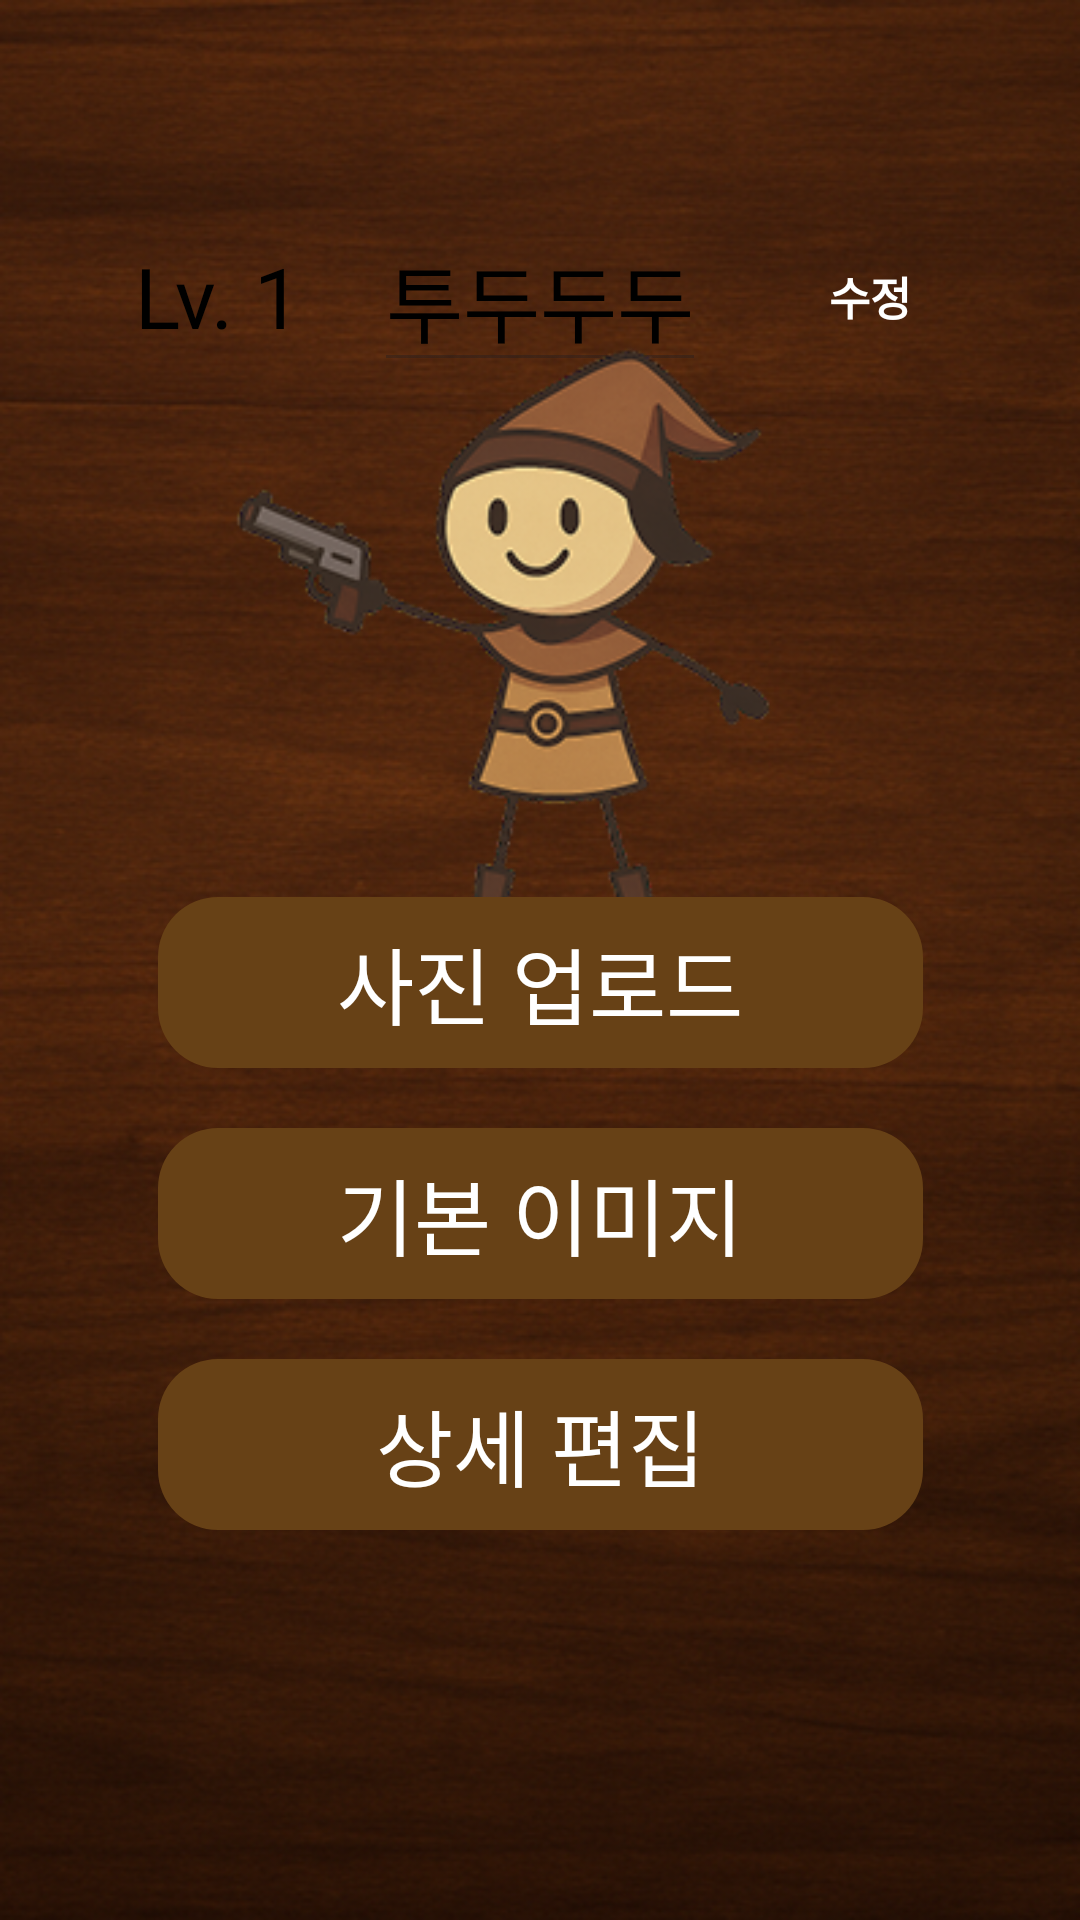

The Android layout XML behind this screen, and the referenced resources:
<!-- AndroidManifest.xml: application theme Theme.ToDodudu -->
<!-- res/layout/fragment_mypage.xml -->
<?xml version="1.0" encoding="utf-8"?>
<androidx.constraintlayout.widget.ConstraintLayout xmlns:android="http://schemas.android.com/apk/res/android"
    android:layout_width="match_parent"
    android:layout_height="match_parent"
    xmlns:app="http://schemas.android.com/apk/res-auto"
    xmlns:tools="http://schemas.android.com/tools"
    tools:context=".MypageFragment"
    android:background="@drawable/mypage_wood_bg">

    <androidx.constraintlayout.widget.ConstraintLayout
        android:layout_width="0dp"
        android:layout_height="0dp"
        app:layout_constraintTop_toTopOf="parent"
        app:layout_constraintBottom_toBottomOf="parent"
        app:layout_constraintStart_toStartOf="parent"
        app:layout_constraintEnd_toEndOf="parent"
        android:background="@drawable/mypage_bg"
        android:layout_marginStart="10dp"
        android:layout_marginEnd="10dp"
        android:layout_marginTop="50dp"
        android:layout_marginBottom="30dp">

        <TextView
            android:id="@+id/level_tv"
            android:layout_width="wrap_content"
            android:layout_height="wrap_content"
            android:text="Lv. 1"
            android:fontFamily="@font/heiroflight_bold"
            android:textSize="28dp"
            android:textColor="@color/black"
            app:layout_constraintTop_toTopOf="parent"
            app:layout_constraintStart_toStartOf="parent"
            android:layout_marginTop="30dp"
            android:layout_marginStart="35dp"/>

        <EditText
            android:id="@+id/nickname_tv"
            android:layout_width="wrap_content"
            android:layout_height="wrap_content"
            android:text="투두두두"
            android:fontFamily="@font/heiroflight_bold"
            android:textSize="28dp"
            android:textColor="@color/black"
            app:layout_constraintTop_toTopOf="@id/level_tv"
            app:layout_constraintBottom_toBottomOf="@id/level_tv"
            app:layout_constraintStart_toStartOf="parent"
            app:layout_constraintEnd_toEndOf="parent"
            android:inputType="text"
            android:imeOptions="actionDone"
            android:enabled="false"
            android:focusable="false"/>

        <TextView
            android:id="@+id/btn_nickname_chg"
            android:layout_width="50dp"
            android:layout_height="25dp"
            android:text="수정"
            android:textSize="15dp"
            android:fontFamily="@font/heiroflight_regular"
            android:gravity="center"
            android:textStyle="bold"
            android:textColor="@color/white"
            app:layout_constraintEnd_toEndOf="parent"
            app:layout_constraintTop_toTopOf="@id/level_tv"
            app:layout_constraintBottom_toBottomOf="@id/level_tv"
            android:layout_marginEnd="35dp"
            android:background="@drawable/mypage_chg_btn_bg"/>

        <ImageView
            android:id="@+id/default_character_iv"
            android:layout_width="220dp"
            android:layout_height="220dp"
            android:src="@drawable/mypage_default_char"
            app:layout_constraintStart_toStartOf="parent"
            app:layout_constraintEnd_toEndOf="parent"
            app:layout_constraintTop_toBottomOf="@id/nickname_tv"
            app:layout_constraintBottom_toTopOf="@id/btn_image_upload"/>

        <TextView
            android:id="@+id/btn_image_upload"
            android:layout_width="wrap_content"
            android:layout_height="wrap_content"
            android:text="사진 업로드"
            android:textSize="28dp"
            android:fontFamily="@font/heiroflight_bold"
            android:gravity="center"
            android:textColor="@color/white"
            android:layout_marginBottom="20dp"
            app:layout_constraintStart_toStartOf="parent"
            app:layout_constraintEnd_toEndOf="parent"
            app:layout_constraintBottom_toTopOf="@id/btn_image_default"
            android:background="@drawable/mypage_mainbtn_bg"/>
        <TextView
            android:id="@+id/btn_image_default"
            android:layout_width="wrap_content"
            android:layout_height="wrap_content"
            android:text="기본 이미지"
            android:fontFamily="@font/heiroflight_bold"
            android:textSize="28dp"
            android:gravity="center"
            android:textColor="@color/white"
            android:layout_marginBottom="20dp"
            app:layout_constraintStart_toStartOf="parent"
            app:layout_constraintEnd_toEndOf="parent"
            app:layout_constraintBottom_toTopOf="@id/btn_detail_edit"
            android:background="@drawable/mypage_mainbtn_bg"/>
        <TextView
            android:id="@+id/btn_detail_edit"
            android:layout_width="wrap_content"
            android:layout_height="wrap_content"
            android:text="상세 편집"
            android:fontFamily="@font/heiroflight_bold"
            android:textSize="28dp"
            android:gravity="center"
            android:textColor="@color/white"
            android:layout_marginBottom="100dp"
            app:layout_constraintStart_toStartOf="parent"
            app:layout_constraintEnd_toEndOf="parent"
            app:layout_constraintBottom_toBottomOf="parent"
            android:background="@drawable/mypage_mainbtn_bg"/>

    </androidx.constraintlayout.widget.ConstraintLayout>

</androidx.constraintlayout.widget.ConstraintLayout>
<!-- resources referenced by this layout -->
<resources>
  <color name="black">#FF000000</color>
  <color name="white">#FFFFFFFF</color>
  <!-- drawable mypage_default_char: png bitmap (drawable, 41486 bytes) -->
  <!-- drawable mypage_mainbtn_bg (drawable) -->
  <vector xmlns:android="http://schemas.android.com/apk/res/android"
      android:width="255dp"
      android:height="57dp"
      android:viewportWidth="255"
      android:viewportHeight="57">
    <path
        android:pathData="M20,0L235,0A20,20 0,0 1,255 20L255,36.99A20,20 0,0 1,235 56.99L20,56.99A20,20 0,0 1,0 36.99L0,20A20,20 0,0 1,20 0z"
        android:fillColor="#674116"/>
  </vector>
  <!-- drawable mypage_wood_bg: png bitmap (drawable, 451994 bytes) -->
  <style name="Theme.ToDodudu" parent="Base.Theme.ToDodudu">
          <item name="android:windowBackground">@color/black</item>
      </style>
  <style name="Base.Theme.ToDodudu" parent="Theme.Material3.DayNight.NoActionBar">
          
          
      </style>
</resources>
